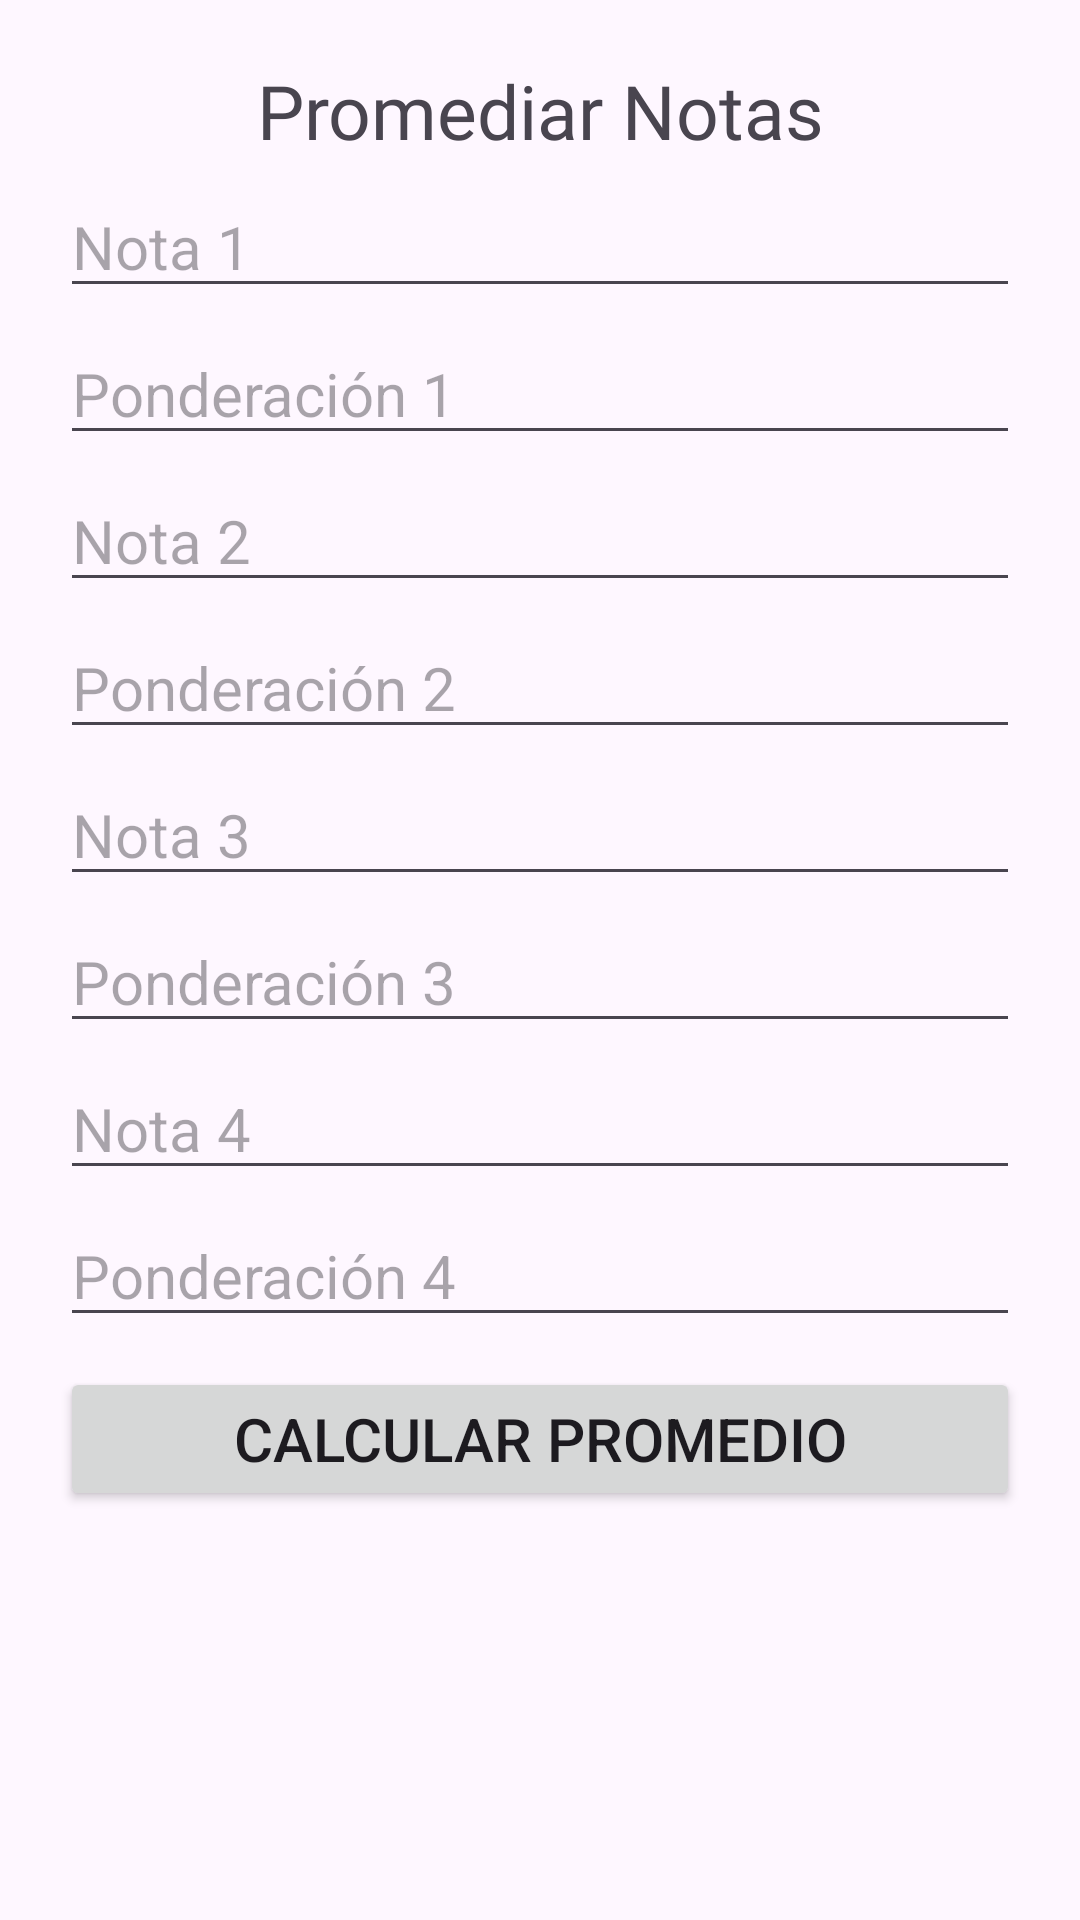

Here is an Android app screen rendered from its layout file. Give the layout XML and the strings, colors and styles it references.
<!-- AndroidManifest.xml: application theme Theme.App_Universidad3 -->
<!-- res/layout/fragment_promediar.xml -->
<?xml version="1.0" encoding="utf-8"?>
<LinearLayout
    xmlns:android="http://schemas.android.com/apk/res/android"
    xmlns:app="http://schemas.android.com/apk/res-auto"
    xmlns:tools="http://schemas.android.com/tools"
    android:layout_width="match_parent"
    android:layout_height="match_parent"
    android:orientation="vertical"
    android:padding="20dp"
    tools:context=".MainActivity">

    <TextView
        android:text="Promediar Notas"
        android:layout_width="match_parent"
        android:layout_height="wrap_content"
        android:fontFamily="@font/roboto"
        android:textSize="25sp"
        android:gravity="center"/>

    <EditText
        android:id="@+id/editTextNota1"
        android:layout_width="match_parent"
        android:layout_height="wrap_content"
        android:textSize="20sp"
        android:layout_marginTop="5dp"
        android:hint="Nota 1" />

    <EditText
        android:id="@+id/editTextPonderacion1"
        android:layout_width="match_parent"
        android:layout_height="wrap_content"
        android:textSize="20sp"
        android:layout_marginTop="5dp"
        android:hint="Ponderación 1" />

    <EditText
        android:id="@+id/editTextNota2"
        android:layout_width="match_parent"
        android:layout_height="wrap_content"
        android:textSize="20sp"
        android:layout_marginTop="5dp"
        android:hint="Nota 2" />

    <EditText
        android:id="@+id/editTextPonderacion2"
        android:layout_width="match_parent"
        android:layout_height="wrap_content"
        android:textSize="20sp"
        android:layout_marginTop="5dp"
        android:hint="Ponderación 2" />

    <EditText
        android:id="@+id/editTextNota3"
        android:layout_width="match_parent"
        android:layout_height="wrap_content"
        android:textSize="20sp"
        android:layout_marginTop="5dp"
        android:hint="Nota 3" />

    <EditText
        android:id="@+id/editTextPonderacion3"
        android:layout_width="match_parent"
        android:layout_height="wrap_content"
        android:textSize="20sp"
        android:layout_marginTop="5dp"
        android:hint="Ponderación 3" />

    <EditText
        android:id="@+id/editTextNota4"
        android:layout_width="match_parent"
        android:layout_height="wrap_content"
        android:textSize="20sp"
        android:layout_marginTop="5dp"
        android:hint="Nota 4" />

    <EditText
        android:id="@+id/editTextPonderacion4"
        android:layout_width="match_parent"
        android:layout_height="wrap_content"
        android:textSize="20sp"
        android:layout_marginTop="5dp"
        android:hint="Ponderación 4" />

    <Button
        android:id="@+id/calcularButton"
        android:layout_width="match_parent"
        android:layout_height="wrap_content"
        android:textSize="20sp"
        android:layout_marginTop="10dp"
        android:text="Calcular Promedio"
        android:onClick="calcularPromedio"/>

    <TextView
        android:id="@+id/textViewResultado"
        android:layout_width="match_parent"
        android:layout_height="wrap_content"
        android:text=""
        android:layout_marginTop="5dp"
        android:textSize="25sp" />

</LinearLayout>
<!-- resources referenced by this layout -->
<resources>
  <style name="Theme.App_Universidad3" parent="Base.Theme.App_Universidad3" />
  <style name="Base.Theme.App_Universidad3" parent="Theme.Material3.DayNight.NoActionBar">
          
          <item name="colorPrimary">@color/colorPrimary</item>
          <item name="colorPrimaryVariant">@color/colorPrimaryDark</item>
          <item name="colorOnSecondary">@color/colorPrimaryDark</item>
          
      </style>
  <color name="colorPrimary">#B71C1C</color>
  <color name="colorPrimaryDark">#757575</color>
</resources>
